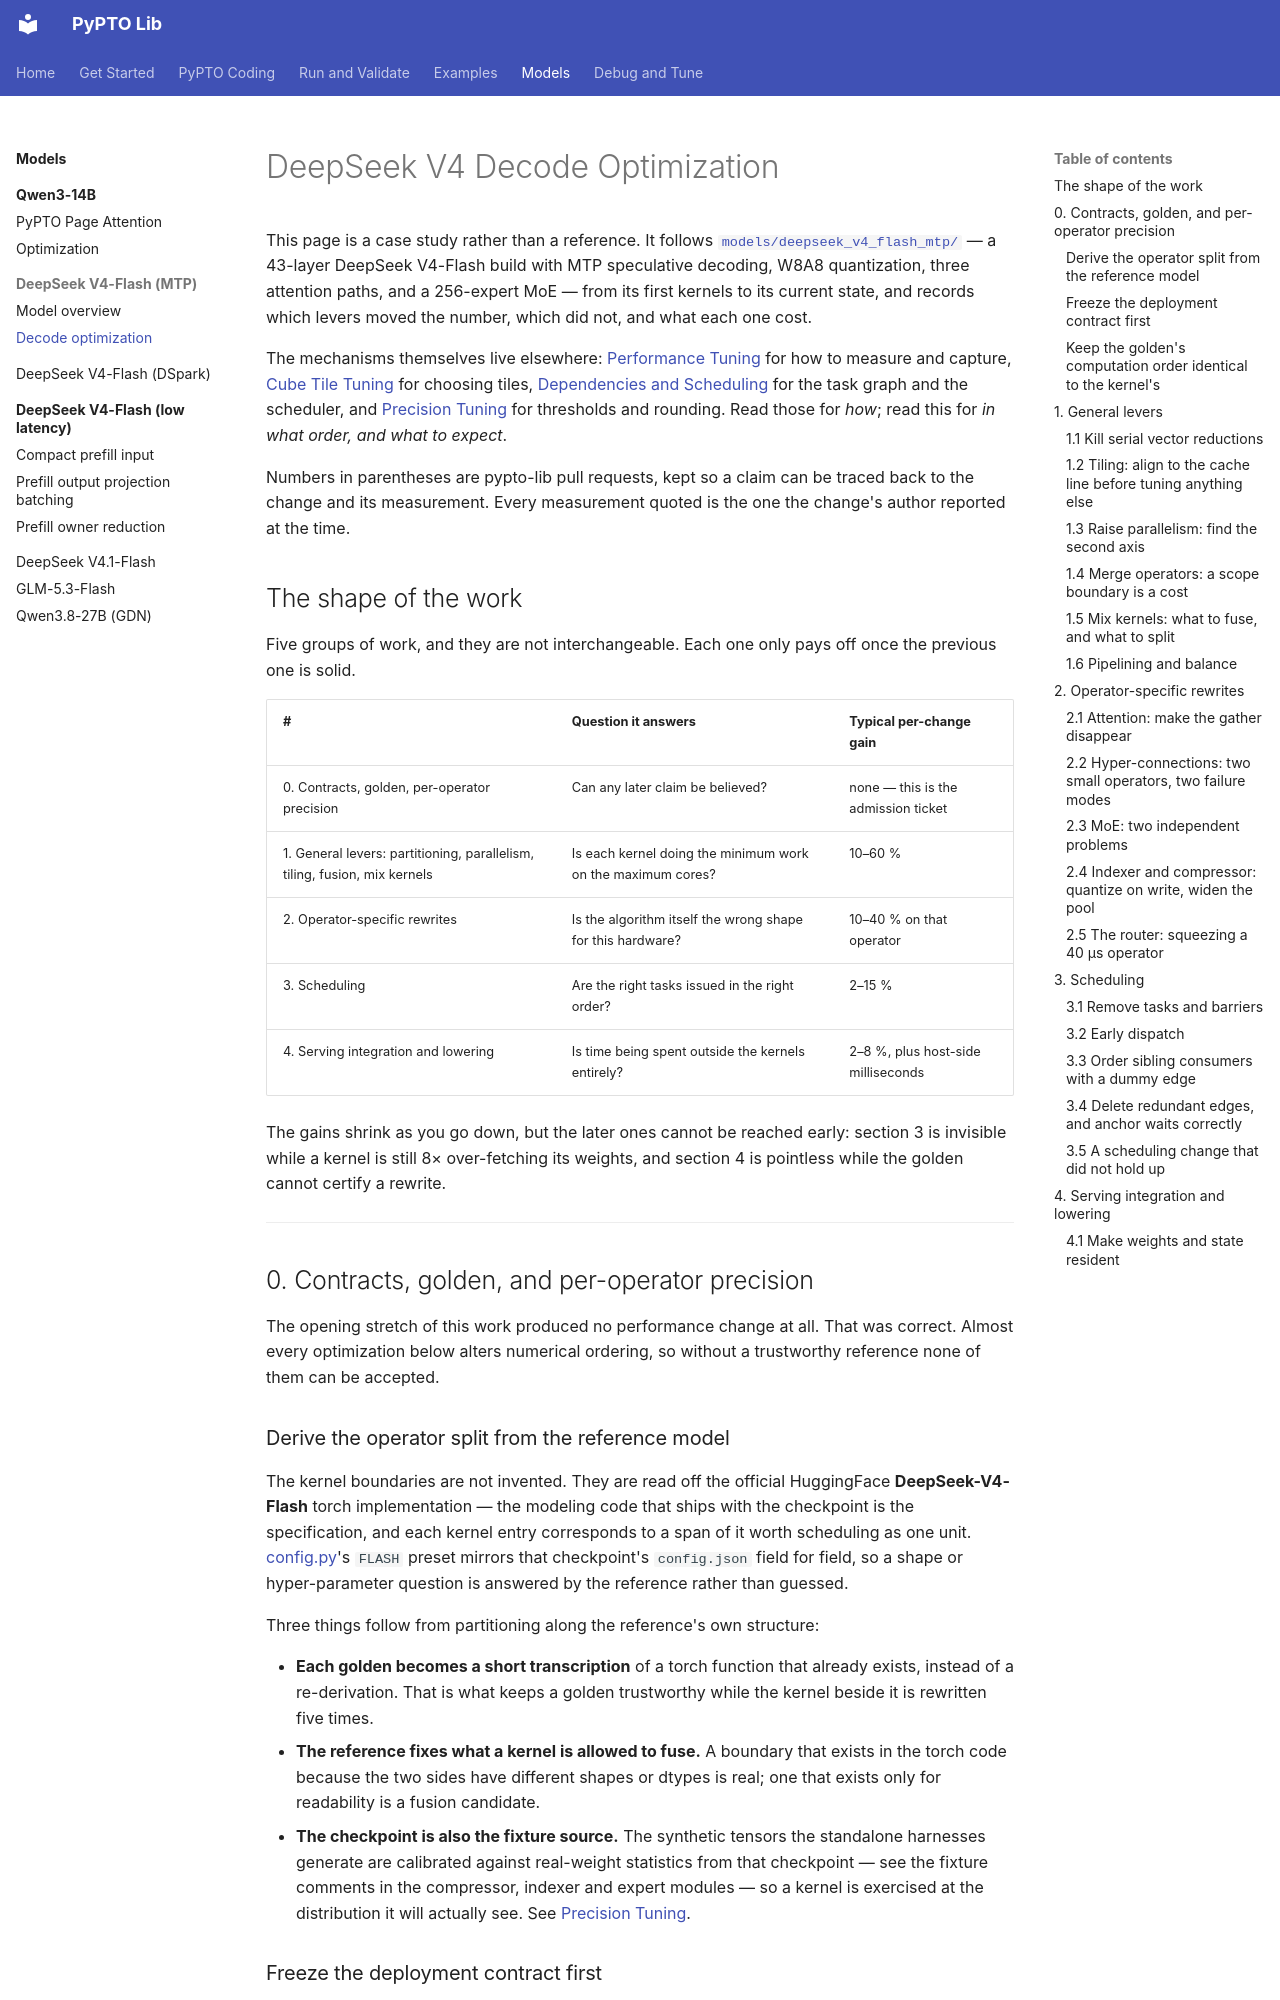

repository: hw-native-sys/pypto-lib · page: models/deepseek_v4_flash_mtp/decode_optimization/index.html · generator: mkdocs

# DeepSeek V4 Decode Optimization

This page is a case study rather than a reference. It follows
[`models/deepseek_v4_flash_mtp/`](../../../models/deepseek_v4_flash_mtp/) — a
43-layer DeepSeek V4-Flash build with MTP speculative decoding, W8A8
quantization, three attention paths, and a 256-expert MoE — from its first
kernels to its current state, and records which levers moved the number, which
did not, and what each one cost.

The mechanisms themselves live elsewhere:
[Performance Tuning](../../debug-and-tune/performance-tuning.md) for how to measure and capture,
[Cube Tile Tuning](../../debug-and-tune/cube-tile-tuning.md) for choosing tiles,
[Dependencies and Scheduling](../../debug-and-tune/dependency-and-scheduling.md) for the task graph
and the scheduler, and [Precision Tuning](../../debug-and-tune/precision-tuning.md) for thresholds
and rounding. Read those for *how*; read this for *in what order, and what to
expect*.

Numbers in parentheses are pypto-lib pull requests, kept so a claim can be
traced back to the change and its measurement. Every measurement quoted is the
one the change's author reported at the time.

## The shape of the work

Five groups of work, and they are not interchangeable. Each one only pays off
once the previous one is solid.

| # | Question it answers | Typical per-change gain |
|---|---|---|
| 0. Contracts, golden, per-operator precision | Can any later claim be believed? | none — this is the admission ticket |
| 1. General levers: partitioning, parallelism, tiling, fusion, mix kernels | Is each kernel doing the minimum work on the maximum cores? | 10–60 % |
| 2. Operator-specific rewrites | Is the algorithm itself the wrong shape for this hardware? | 10–40 % on that operator |
| 3. Scheduling | Are the right tasks issued in the right order? | 2–15 % |
| 4. Serving integration and lowering | Is time being spent outside the kernels entirely? | 2–8 %, plus host-side milliseconds |

The gains shrink as you go down, but the later ones cannot be reached early:
section 3 is invisible while a kernel is still 8× over-fetching its weights, and
section 4 is pointless while the golden cannot certify a rewrite.

---

## 0. Contracts, golden, and per-operator precision

The opening stretch of this work produced no performance change at all. That
was correct. Almost every optimization below alters numerical ordering, so
without a trustworthy reference none of them can be accepted.

### Derive the operator split from the reference model

The kernel boundaries are not invented. They are read off the official
HuggingFace **DeepSeek-V4-Flash** torch implementation — the modeling code that
ships with the checkpoint is the specification, and each kernel entry
corresponds to a span of it worth scheduling as one unit.
[config.py](../../../models/deepseek_v4_flash_mtp/config.py)'s `FLASH` preset
mirrors that checkpoint's `config.json` field for field, so a shape or
hyper-parameter question is answered by the reference rather than guessed.

Three things follow from partitioning along the reference's own structure:

- **Each golden becomes a short transcription** of a torch function that already
  exists, instead of a re-derivation. That is what keeps a golden trustworthy
  while the kernel beside it is rewritten five times.
- **The reference fixes what a kernel is allowed to fuse.** A boundary that
  exists in the torch code because the two sides have different shapes or dtypes
  is real; one that exists only for readability is a fusion candidate.
- **The checkpoint is also the fixture source.** The synthetic tensors the
  standalone harnesses generate are calibrated against real-weight statistics
  from that checkpoint — see the fixture comments in the compressor, indexer and
  expert modules — so a kernel is exercised at the distribution it will actually
  see. See
  [Precision Tuning](../../debug-and-tune/precision-tuning.md#8-test-with-real-weights-and-matched-data-distribution).
